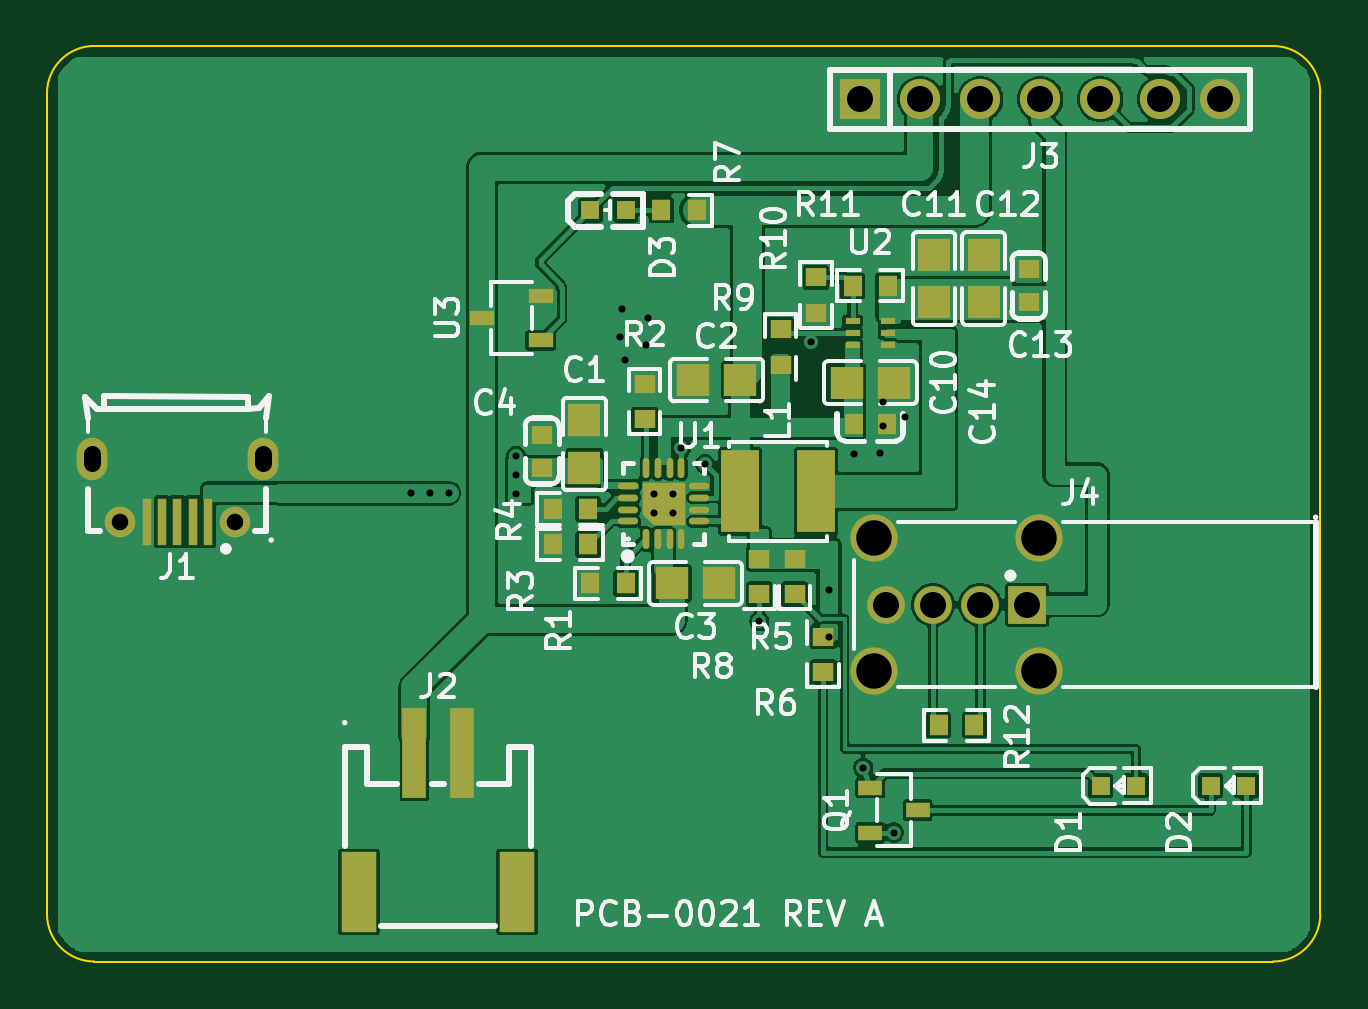
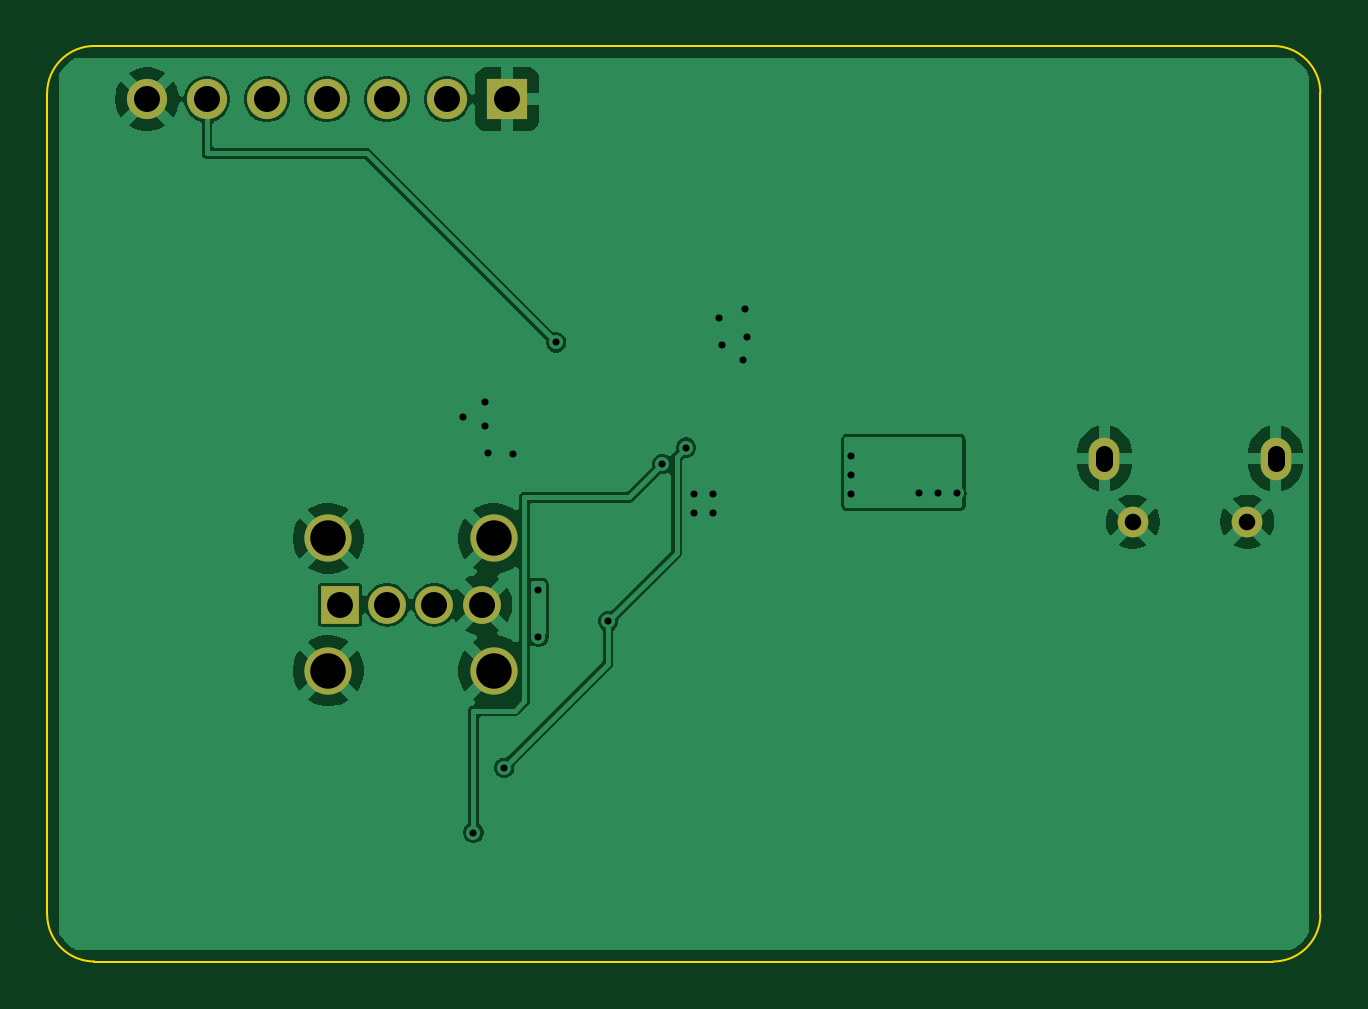
Circuit board: 10 layer files. Board 53.9 x 38.8 mm.
- bottom_copper: PCB-0021-A_lipo-boost-B_Cu.gbl (65981 bytes)
- bottom_mask: PCB-0021-A_lipo-boost-B_Mask.gbs (1220 bytes)
- paste: PCB-0021-A_lipo-boost-B_Paste.gbp (508 bytes)
- bottom_silk: PCB-0021-A_lipo-boost-B_Silkscreen.gbo (509 bytes)
- outline: PCB-0021-A_lipo-boost-Edge_Cuts.gm1 (1024 bytes)
- top_copper: PCB-0021-A_lipo-boost-F_Cu.gtl (115307 bytes)
- top_mask: PCB-0021-A_lipo-boost-F_Mask.gts (4861 bytes)
- paste: PCB-0021-A_lipo-boost-F_Paste.gtp (4161 bytes)
- top_silk: PCB-0021-A_lipo-boost-F_Silkscreen.gto (56511 bytes)
- drill: PCB-0021-A_lipo-boost.drl (1210 bytes)

=== bottom_copper: PCB-0021-A_lipo-boost-B_Cu.gbl (65981 bytes, source omitted) ===
=== bottom_mask: PCB-0021-A_lipo-boost-B_Mask.gbs ===
%TF.GenerationSoftware,KiCad,Pcbnew,10.0.6-10.0.6~ubuntu26.04.1*%
%TF.CreationDate,2026-10-02T01:48:27-04:00*%
%TF.ProjectId,PCB-0021-A_lipo-boost,5043422d-3030-4323-912d-415f6c69706f,rev?*%
%TF.SameCoordinates,Original*%
%TF.FileFunction,Soldermask,Bot*%
%TF.FilePolarity,Negative*%
%FSLAX46Y46*%
G04 Gerber Fmt 4.6, Leading zero omitted, Abs format (unit mm)*
G04 Created by KiCad (PCBNEW 10.0.6-10.0.6~ubuntu26.04.1) date 2026-10-02 01:48:27*
%MOMM*%
%LPD*%
G01*
G04 APERTURE LIST*
%ADD10R,1.700000X1.700000*%
%ADD11C,1.700000*%
%ADD12R,1.600000X1.600000*%
%ADD13C,1.600000*%
%ADD14C,2.000000*%
%ADD15C,1.300000*%
%ADD16O,1.300000X1.800000*%
G04 APERTURE END LIST*
D10*
%TO.C,J3*%
X49580000Y-34100000D03*
D11*
X52120000Y-34100000D03*
X54660000Y-34100000D03*
X57200000Y-34100000D03*
X59740000Y-34100000D03*
X62280000Y-34100000D03*
X64820000Y-34100000D03*
%TD*%
D12*
%TO.C,J4*%
X56650000Y-55500000D03*
D13*
X54650000Y-55500000D03*
X52650000Y-55500000D03*
X50650000Y-55500000D03*
D14*
X50150000Y-58300000D03*
X50150000Y-52700000D03*
X57150000Y-58300000D03*
X57150000Y-52700000D03*
%TD*%
D15*
%TO.C,J1*%
X18247500Y-51997500D03*
D16*
X17047500Y-49317500D03*
X24287500Y-49317500D03*
D15*
X23087500Y-51997500D03*
%TD*%
M02*

=== paste: PCB-0021-A_lipo-boost-B_Paste.gbp ===
%TF.GenerationSoftware,KiCad,Pcbnew,10.0.6-10.0.6~ubuntu26.04.1*%
%TF.CreationDate,2026-10-02T01:48:27-04:00*%
%TF.ProjectId,PCB-0021-A_lipo-boost,5043422d-3030-4323-912d-415f6c69706f,rev?*%
%TF.SameCoordinates,Original*%
%TF.FileFunction,Paste,Bot*%
%TF.FilePolarity,Positive*%
%FSLAX46Y46*%
G04 Gerber Fmt 4.6, Leading zero omitted, Abs format (unit mm)*
G04 Created by KiCad (PCBNEW 10.0.6-10.0.6~ubuntu26.04.1) date 2026-10-02 01:48:27*
%MOMM*%
%LPD*%
G01*
G04 APERTURE LIST*
G04 APERTURE END LIST*
M02*

=== bottom_silk: PCB-0021-A_lipo-boost-B_Silkscreen.gbo ===
%TF.GenerationSoftware,KiCad,Pcbnew,10.0.6-10.0.6~ubuntu26.04.1*%
%TF.CreationDate,2026-10-02T01:48:27-04:00*%
%TF.ProjectId,PCB-0021-A_lipo-boost,5043422d-3030-4323-912d-415f6c69706f,rev?*%
%TF.SameCoordinates,Original*%
%TF.FileFunction,Legend,Bot*%
%TF.FilePolarity,Positive*%
%FSLAX46Y46*%
G04 Gerber Fmt 4.6, Leading zero omitted, Abs format (unit mm)*
G04 Created by KiCad (PCBNEW 10.0.6-10.0.6~ubuntu26.04.1) date 2026-10-02 01:48:27*
%MOMM*%
%LPD*%
G01*
G04 APERTURE LIST*
G04 APERTURE END LIST*
M02*

=== outline: PCB-0021-A_lipo-boost-Edge_Cuts.gm1 ===
%TF.GenerationSoftware,KiCad,Pcbnew,10.0.6-10.0.6~ubuntu26.04.1*%
%TF.CreationDate,2026-10-02T01:48:27-04:00*%
%TF.ProjectId,PCB-0021-A_lipo-boost,5043422d-3030-4323-912d-415f6c69706f,rev?*%
%TF.SameCoordinates,Original*%
%TF.FileFunction,Profile,NP*%
%FSLAX46Y46*%
G04 Gerber Fmt 4.6, Leading zero omitted, Abs format (unit mm)*
G04 Created by KiCad (PCBNEW 10.0.6-10.0.6~ubuntu26.04.1) date 2026-10-02 01:48:27*
%MOMM*%
%LPD*%
G01*
G04 APERTURE LIST*
%TA.AperFunction,Profile*%
%ADD10C,0.100000*%
%TD*%
G04 APERTURE END LIST*
D10*
X15147000Y-33850000D02*
G75*
G02*
X17147000Y-31850000I2000000J0D01*
G01*
X15147000Y-68608000D02*
X15147000Y-33850000D01*
X17147000Y-31850000D02*
X67048000Y-31850000D01*
X17147000Y-70608000D02*
G75*
G02*
X15147000Y-68608000I0J2000000D01*
G01*
X67048000Y-31850000D02*
G75*
G02*
X69048000Y-33850000I0J-2000000D01*
G01*
X67048000Y-70608000D02*
X17147000Y-70608000D01*
X69048000Y-33850000D02*
X69048000Y-68608000D01*
X69048000Y-68608000D02*
G75*
G02*
X67048000Y-70608000I-2000000J0D01*
G01*
M02*

=== top_copper: PCB-0021-A_lipo-boost-F_Cu.gtl (115307 bytes, source omitted) ===
=== top_mask: PCB-0021-A_lipo-boost-F_Mask.gts ===
%TF.GenerationSoftware,KiCad,Pcbnew,10.0.6-10.0.6~ubuntu26.04.1*%
%TF.CreationDate,2026-10-02T01:48:27-04:00*%
%TF.ProjectId,PCB-0021-A_lipo-boost,5043422d-3030-4323-912d-415f6c69706f,rev?*%
%TF.SameCoordinates,Original*%
%TF.FileFunction,Soldermask,Top*%
%TF.FilePolarity,Negative*%
%FSLAX46Y46*%
G04 Gerber Fmt 4.6, Leading zero omitted, Abs format (unit mm)*
G04 Created by KiCad (PCBNEW 10.0.6-10.0.6~ubuntu26.04.1) date 2026-10-02 01:48:27*
%MOMM*%
%LPD*%
G01*
G04 APERTURE LIST*
G04 Aperture macros list*
%AMFreePoly0*
4,1,14,0.849987,0.899986,0.885342,0.885341,0.899986,0.849986,0.899986,-0.850011,0.885341,-0.885366,0.849986,-0.900011,-0.850011,-0.900011,-0.885366,-0.885366,-0.900011,-0.850011,-0.900011,0.424993,-0.885366,0.460348,-0.460348,0.885366,-0.424992,0.900011,0.849987,0.899986,0.849987,0.899986,$1*%
G04 Aperture macros list end*
%ADD10R,0.600000X0.300000*%
%ADD11R,1.410000X1.350000*%
%ADD12R,0.900000X0.800000*%
%ADD13R,0.864000X0.806000*%
%ADD14R,1.700000X1.700000*%
%ADD15C,1.700000*%
%ADD16R,1.600000X3.500000*%
%ADD17R,0.800000X0.800000*%
%ADD18R,1.600000X1.600000*%
%ADD19C,1.600000*%
%ADD20C,2.000000*%
%ADD21R,0.400000X2.000000*%
%ADD22C,1.300000*%
%ADD23O,1.300000X1.800000*%
%ADD24R,0.806000X0.864000*%
%ADD25R,1.350000X1.410000*%
%ADD26R,1.000000X3.800000*%
%ADD27R,1.500000X3.400000*%
%ADD28O,0.280000X0.850000*%
%ADD29O,0.850000X0.280000*%
%ADD30FreePoly0,90.000000*%
%ADD31R,1.070000X0.600000*%
%ADD32R,0.800000X0.900000*%
%ADD33R,1.000000X0.650000*%
G04 APERTURE END LIST*
D10*
%TO.C,U2*%
X49250000Y-43500000D03*
X49250000Y-44000000D03*
X49250000Y-44500000D03*
X50750000Y-44500000D03*
X50750000Y-44000000D03*
X50750000Y-43500000D03*
%TD*%
D11*
%TO.C,C3*%
X41600000Y-54600000D03*
X43600000Y-54600000D03*
%TD*%
D12*
%TO.C,C4*%
X36100000Y-49700000D03*
X36100000Y-48300000D03*
%TD*%
D13*
%TO.C,R6*%
X48000000Y-56850000D03*
X48000000Y-58350000D03*
%TD*%
D14*
%TO.C,J3*%
X49580000Y-34100000D03*
D15*
X52120000Y-34100000D03*
X54660000Y-34100000D03*
X57200000Y-34100000D03*
X59740000Y-34100000D03*
X62280000Y-34100000D03*
X64820000Y-34100000D03*
%TD*%
D13*
%TO.C,R11*%
X47700000Y-41650000D03*
X47700000Y-43150000D03*
%TD*%
D16*
%TO.C,L1*%
X44500000Y-50700000D03*
X47700000Y-50700000D03*
%TD*%
D17*
%TO.C,D3*%
X39650000Y-38800000D03*
X38150000Y-38800000D03*
%TD*%
D13*
%TO.C,R9*%
X46200000Y-45350000D03*
X46200000Y-43850000D03*
%TD*%
D17*
%TO.C,D2*%
X64414900Y-63168900D03*
X65914900Y-63168900D03*
%TD*%
D18*
%TO.C,J4*%
X56650000Y-55500000D03*
D19*
X54650000Y-55500000D03*
X52650000Y-55500000D03*
X50650000Y-55500000D03*
D20*
X50150000Y-58300000D03*
X50150000Y-52700000D03*
X57150000Y-58300000D03*
X57150000Y-52700000D03*
%TD*%
D21*
%TO.C,J1*%
X21967500Y-51987500D03*
X21317500Y-51987500D03*
X20667500Y-51987500D03*
X20017500Y-51987500D03*
X19367500Y-51987500D03*
D22*
X18247500Y-51997500D03*
D23*
X17047500Y-49317500D03*
X24287500Y-49317500D03*
D22*
X23087500Y-51997500D03*
%TD*%
D24*
%TO.C,R3*%
X38050000Y-52950000D03*
X36550000Y-52950000D03*
%TD*%
D25*
%TO.C,C11*%
X52700000Y-42700000D03*
X52700000Y-40700000D03*
%TD*%
D13*
%TO.C,R8*%
X45300000Y-53550000D03*
X45300000Y-55050000D03*
%TD*%
D12*
%TO.C,C13*%
X56700000Y-42700000D03*
X56700000Y-41300000D03*
%TD*%
D13*
%TO.C,R2*%
X40450000Y-47650000D03*
X40450000Y-46150000D03*
%TD*%
D26*
%TO.C,J2*%
X30697500Y-61797500D03*
X32697500Y-61797500D03*
D27*
X35047500Y-67657500D03*
X28347500Y-67657500D03*
%TD*%
D11*
%TO.C,C10*%
X49000000Y-46100000D03*
X51000000Y-46100000D03*
%TD*%
%TO.C,C2*%
X44500000Y-46000000D03*
X42500000Y-46000000D03*
%TD*%
D13*
%TO.C,R5*%
X46800000Y-53550000D03*
X46800000Y-55050000D03*
%TD*%
D28*
%TO.C,U1*%
X40500000Y-52724000D03*
X41000000Y-52724000D03*
X41500000Y-52724000D03*
X42000000Y-52724000D03*
D29*
X42750000Y-51974000D03*
X42750000Y-51474000D03*
X42750000Y-50974000D03*
X42750000Y-50474000D03*
D28*
X42000000Y-49724000D03*
X41500000Y-49724000D03*
X41000000Y-49724000D03*
X40500000Y-49724000D03*
D29*
X39750000Y-50474000D03*
X39750000Y-50974000D03*
X39750000Y-51474000D03*
X39750000Y-51974000D03*
D30*
X41250000Y-51224000D03*
%TD*%
D24*
%TO.C,R7*%
X42650000Y-38800000D03*
X41150000Y-38800000D03*
%TD*%
D25*
%TO.C,C12*%
X54800000Y-42700000D03*
X54800000Y-40700000D03*
%TD*%
D31*
%TO.C,U3*%
X36042500Y-44318700D03*
X36042500Y-42418700D03*
X33562500Y-43368700D03*
%TD*%
D24*
%TO.C,R12*%
X52900000Y-60600000D03*
X54400000Y-60600000D03*
%TD*%
D17*
%TO.C,D1*%
X59750000Y-63170000D03*
X61250000Y-63170000D03*
%TD*%
D24*
%TO.C,R1*%
X39650000Y-54600000D03*
X38150000Y-54600000D03*
%TD*%
D32*
%TO.C,C14*%
X49300000Y-47850000D03*
X50700000Y-47850000D03*
%TD*%
D25*
%TO.C,C1*%
X37900000Y-49700000D03*
X37900000Y-47700000D03*
%TD*%
D33*
%TO.C,Q1*%
X50000000Y-63250000D03*
X50000000Y-65150000D03*
X52000000Y-64200000D03*
%TD*%
D24*
%TO.C,R10*%
X50750000Y-42000000D03*
X49250000Y-42000000D03*
%TD*%
%TO.C,R4*%
X38050000Y-51450000D03*
X36550000Y-51450000D03*
%TD*%
M02*

=== paste: PCB-0021-A_lipo-boost-F_Paste.gtp ===
%TF.GenerationSoftware,KiCad,Pcbnew,10.0.6-10.0.6~ubuntu26.04.1*%
%TF.CreationDate,2026-10-02T01:48:27-04:00*%
%TF.ProjectId,PCB-0021-A_lipo-boost,5043422d-3030-4323-912d-415f6c69706f,rev?*%
%TF.SameCoordinates,Original*%
%TF.FileFunction,Paste,Top*%
%TF.FilePolarity,Positive*%
%FSLAX46Y46*%
G04 Gerber Fmt 4.6, Leading zero omitted, Abs format (unit mm)*
G04 Created by KiCad (PCBNEW 10.0.6-10.0.6~ubuntu26.04.1) date 2026-10-02 01:48:27*
%MOMM*%
%LPD*%
G01*
G04 APERTURE LIST*
G04 Aperture macros list*
%AMFreePoly0*
4,1,14,0.849987,0.899986,0.885342,0.885341,0.899986,0.849986,0.899986,-0.850011,0.885341,-0.885366,0.849986,-0.900011,-0.850011,-0.900011,-0.885366,-0.885366,-0.900011,-0.850011,-0.900011,0.424993,-0.885366,0.460348,-0.460348,0.885366,-0.424992,0.900011,0.849987,0.899986,0.849987,0.899986,$1*%
G04 Aperture macros list end*
%ADD10R,0.600000X0.300000*%
%ADD11R,1.410000X1.350000*%
%ADD12R,0.900000X0.800000*%
%ADD13R,0.864000X0.806000*%
%ADD14R,1.600000X3.500000*%
%ADD15R,0.800000X0.800000*%
%ADD16R,0.400000X2.000000*%
%ADD17R,0.806000X0.864000*%
%ADD18R,1.350000X1.410000*%
%ADD19R,1.000000X3.800000*%
%ADD20R,1.500000X3.400000*%
%ADD21O,0.280000X0.850000*%
%ADD22O,0.850000X0.280000*%
%ADD23FreePoly0,90.000000*%
%ADD24R,1.070000X0.600000*%
%ADD25R,0.800000X0.900000*%
%ADD26R,1.000000X0.650000*%
G04 APERTURE END LIST*
D10*
%TO.C,U2*%
X49250000Y-43500000D03*
X49250000Y-44000000D03*
X49250000Y-44500000D03*
X50750000Y-44500000D03*
X50750000Y-44000000D03*
X50750000Y-43500000D03*
%TD*%
D11*
%TO.C,C3*%
X41600000Y-54600000D03*
X43600000Y-54600000D03*
%TD*%
D12*
%TO.C,C4*%
X36100000Y-49700000D03*
X36100000Y-48300000D03*
%TD*%
D13*
%TO.C,R6*%
X48000000Y-56850000D03*
X48000000Y-58350000D03*
%TD*%
%TO.C,R11*%
X47700000Y-41650000D03*
X47700000Y-43150000D03*
%TD*%
D14*
%TO.C,L1*%
X44500000Y-50700000D03*
X47700000Y-50700000D03*
%TD*%
D15*
%TO.C,D3*%
X39650000Y-38800000D03*
X38150000Y-38800000D03*
%TD*%
D13*
%TO.C,R9*%
X46200000Y-45350000D03*
X46200000Y-43850000D03*
%TD*%
D15*
%TO.C,D2*%
X64414900Y-63168900D03*
X65914900Y-63168900D03*
%TD*%
D16*
%TO.C,J1*%
X21967500Y-51987500D03*
X21317500Y-51987500D03*
X20667500Y-51987500D03*
X20017500Y-51987500D03*
X19367500Y-51987500D03*
%TD*%
D17*
%TO.C,R3*%
X38050000Y-52950000D03*
X36550000Y-52950000D03*
%TD*%
D18*
%TO.C,C11*%
X52700000Y-42700000D03*
X52700000Y-40700000D03*
%TD*%
D13*
%TO.C,R8*%
X45300000Y-53550000D03*
X45300000Y-55050000D03*
%TD*%
D12*
%TO.C,C13*%
X56700000Y-42700000D03*
X56700000Y-41300000D03*
%TD*%
D13*
%TO.C,R2*%
X40450000Y-47650000D03*
X40450000Y-46150000D03*
%TD*%
D19*
%TO.C,J2*%
X30697500Y-61797500D03*
X32697500Y-61797500D03*
D20*
X35047500Y-67657500D03*
X28347500Y-67657500D03*
%TD*%
D11*
%TO.C,C10*%
X49000000Y-46100000D03*
X51000000Y-46100000D03*
%TD*%
%TO.C,C2*%
X44500000Y-46000000D03*
X42500000Y-46000000D03*
%TD*%
D13*
%TO.C,R5*%
X46800000Y-53550000D03*
X46800000Y-55050000D03*
%TD*%
D21*
%TO.C,U1*%
X40500000Y-52724000D03*
X41000000Y-52724000D03*
X41500000Y-52724000D03*
X42000000Y-52724000D03*
D22*
X42750000Y-51974000D03*
X42750000Y-51474000D03*
X42750000Y-50974000D03*
X42750000Y-50474000D03*
D21*
X42000000Y-49724000D03*
X41500000Y-49724000D03*
X41000000Y-49724000D03*
X40500000Y-49724000D03*
D22*
X39750000Y-50474000D03*
X39750000Y-50974000D03*
X39750000Y-51474000D03*
X39750000Y-51974000D03*
D23*
X41250000Y-51224000D03*
%TD*%
D17*
%TO.C,R7*%
X42650000Y-38800000D03*
X41150000Y-38800000D03*
%TD*%
D18*
%TO.C,C12*%
X54800000Y-42700000D03*
X54800000Y-40700000D03*
%TD*%
D24*
%TO.C,U3*%
X36042500Y-44318700D03*
X36042500Y-42418700D03*
X33562500Y-43368700D03*
%TD*%
D17*
%TO.C,R12*%
X52900000Y-60600000D03*
X54400000Y-60600000D03*
%TD*%
D15*
%TO.C,D1*%
X59750000Y-63170000D03*
X61250000Y-63170000D03*
%TD*%
D17*
%TO.C,R1*%
X39650000Y-54600000D03*
X38150000Y-54600000D03*
%TD*%
D25*
%TO.C,C14*%
X49300000Y-47850000D03*
X50700000Y-47850000D03*
%TD*%
D18*
%TO.C,C1*%
X37900000Y-49700000D03*
X37900000Y-47700000D03*
%TD*%
D26*
%TO.C,Q1*%
X50000000Y-63250000D03*
X50000000Y-65150000D03*
X52000000Y-64200000D03*
%TD*%
D17*
%TO.C,R10*%
X50750000Y-42000000D03*
X49250000Y-42000000D03*
%TD*%
%TO.C,R4*%
X38050000Y-51450000D03*
X36550000Y-51450000D03*
%TD*%
M02*

=== top_silk: PCB-0021-A_lipo-boost-F_Silkscreen.gto (56511 bytes, source omitted) ===
=== drill: PCB-0021-A_lipo-boost.drl ===
M48
; DRILL file KiCad 10.0.6-10.0.6~ubuntu26.04.1 date 2026-10-02T01:48:28
; FORMAT={-:-/ absolute / metric / decimal}
; #@! TF.CreationDate,2026-10-02T01:48:28-04:00
; #@! TF.GenerationSoftware,Kicad,Pcbnew,10.0.6-10.0.6~ubuntu26.04.1
; #@! TF.FileFunction,MixedPlating,1,2
FMAT,2
METRIC
; #@! TA.AperFunction,Plated,PTH,ViaDrill
T1C0.300
; #@! TA.AperFunction,Plated,PTH,ComponentDrill
T2C0.700
; #@! TA.AperFunction,Plated,PTH,ComponentDrill
T3C1.100
; #@! TA.AperFunction,Plated,PTH,ComponentDrill
T4C1.500
%
G90
G05
T1
X30.55Y-50.78
X31.35Y-50.78
X32.15Y-50.78
X35.0Y-49.2
X35.0Y-50.0
X35.0Y-50.8
X39.4Y-44.15
X39.5Y-43.0
X39.6Y-45.15
X40.5Y-44.5
X40.6Y-43.35
X40.85Y-50.82
X40.85Y-51.62
X41.65Y-50.82
X41.65Y-51.62
X42.0Y-48.85
X43.0Y-49.55
X45.3Y-56.2
X47.5Y-44.4
X48.25Y-54.9
X48.25Y-56.85
X49.32Y-49.12
X49.7Y-62.4
X50.4Y-49.1
X50.52Y-46.93
X50.52Y-47.93
X51.0Y-65.15
X51.45Y-47.55
T2
X18.247Y-51.997
X23.087Y-51.997
T3
X49.58Y-34.1
X50.65Y-55.5
X52.12Y-34.1
X52.65Y-55.5
X54.65Y-55.5
X54.66Y-34.1
X56.65Y-55.5
X57.2Y-34.1
X59.74Y-34.1
X62.28Y-34.1
X64.82Y-34.1
T4
X50.15Y-52.7
X50.15Y-58.3
X57.15Y-52.7
X57.15Y-58.3
T2
X17.047Y-49.517G85X17.047Y-49.118
G05
X24.287Y-49.517G85X24.287Y-49.118
G05
M30
